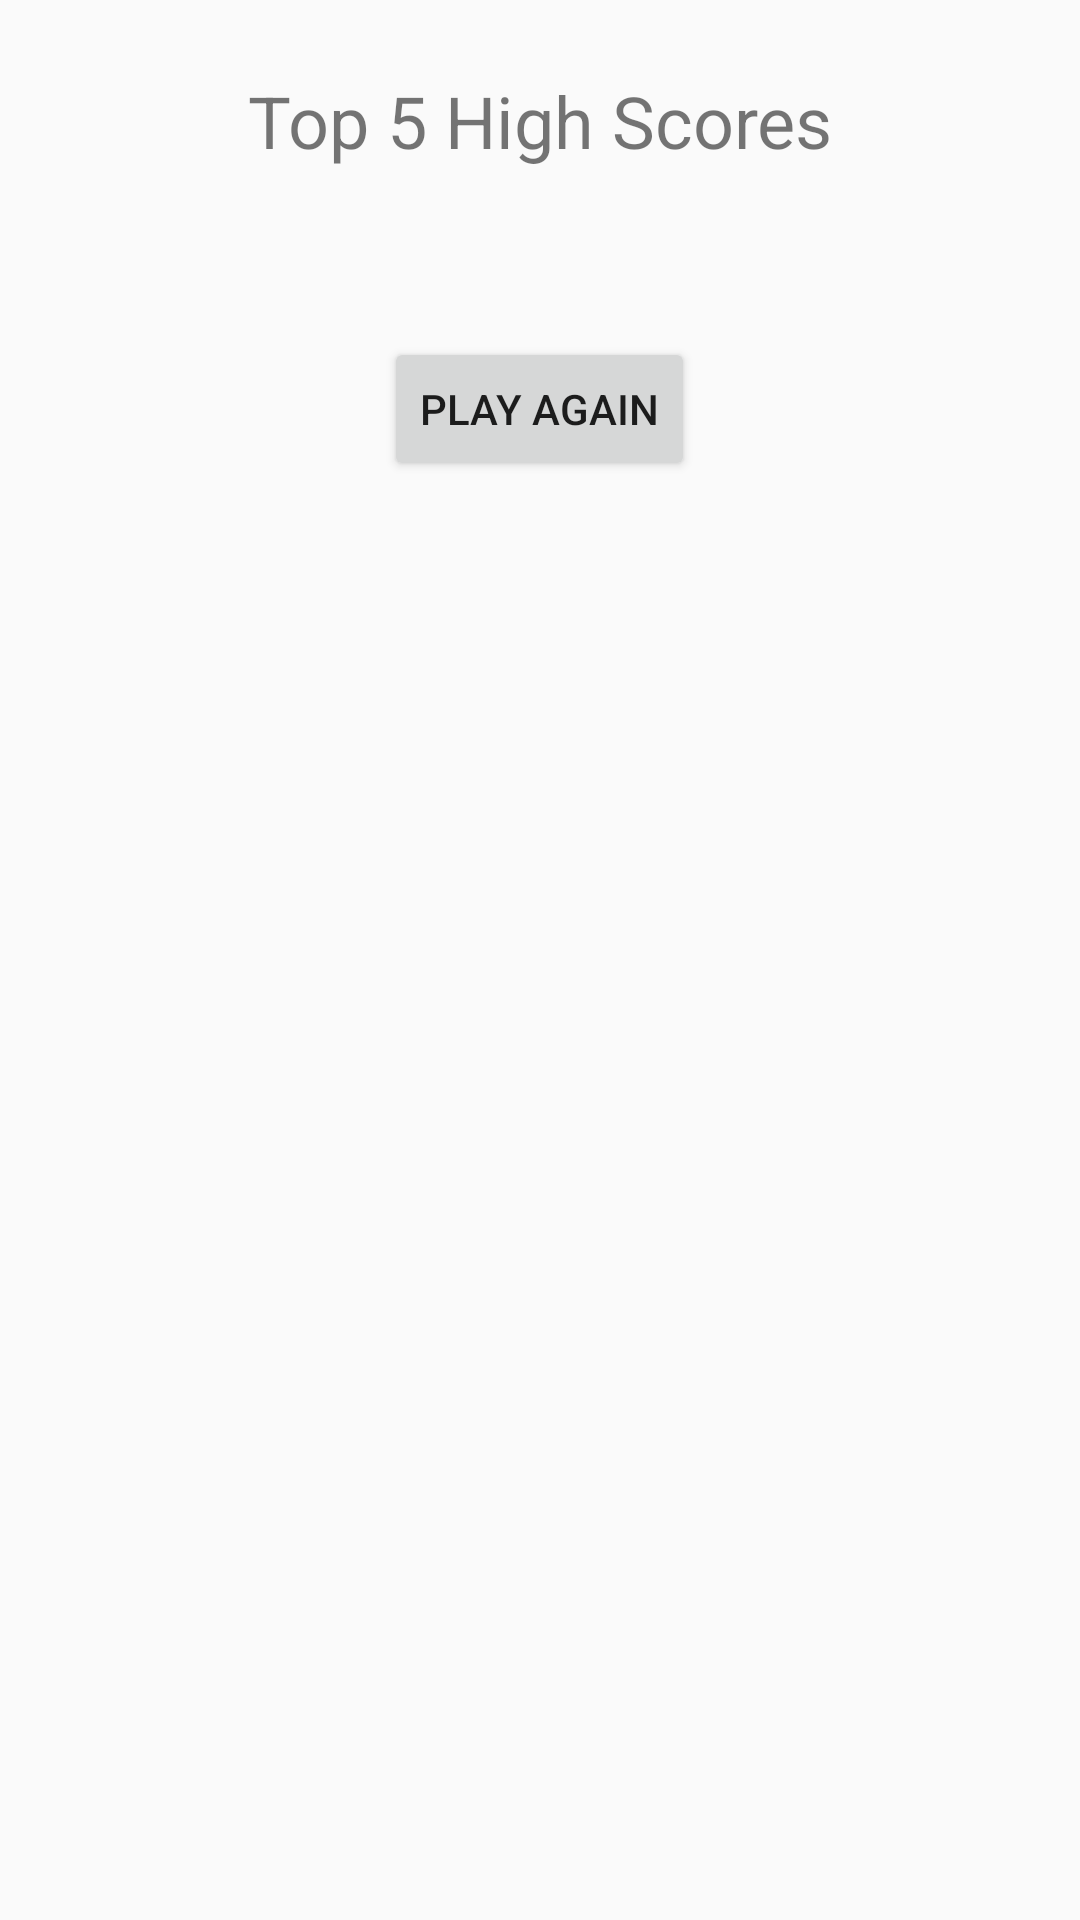

Write the Android layout XML for this screen, with the resource values it uses.
<!-- AndroidManifest.xml: application theme Theme.MADGame -->
<!-- res/layout/high_scores.xml -->
<?xml version="1.0" encoding="utf-8"?>
<RelativeLayout xmlns:android="http://schemas.android.com/apk/res/android"
    android:layout_width="match_parent"
    android:layout_height="match_parent">

    <TextView
        android:id="@+id/textViewTitle"
        android:layout_width="wrap_content"
        android:layout_height="wrap_content"
        android:text="Top 5 High Scores"
        android:textSize="24sp"
        android:layout_centerHorizontal="true"
        android:layout_marginTop="24dp"/>

    <androidx.recyclerview.widget.RecyclerView
        android:id="@+id/recyclerViewScores"
        android:layout_width="match_parent"
        android:layout_height="wrap_content"
        android:layout_below="@id/textViewTitle"
        android:layout_marginTop="16dp"
        android:padding="8dp"/>

    <Button
        android:id="@+id/buttonPlayAgain"
        android:layout_width="wrap_content"
        android:layout_height="wrap_content"
        android:text="Play Again"
        android:layout_centerHorizontal="true"
        android:layout_below="@id/recyclerViewScores"
        android:layout_marginTop="24dp"/>

</RelativeLayout>
<!-- resources referenced by this layout -->
<resources>
  <style name="Theme.MADGame" parent="Base.Theme.MADGame" />
  <style name="Base.Theme.MADGame" parent="Theme.AppCompat.Light.NoActionBar">
          
          
      </style>
</resources>
